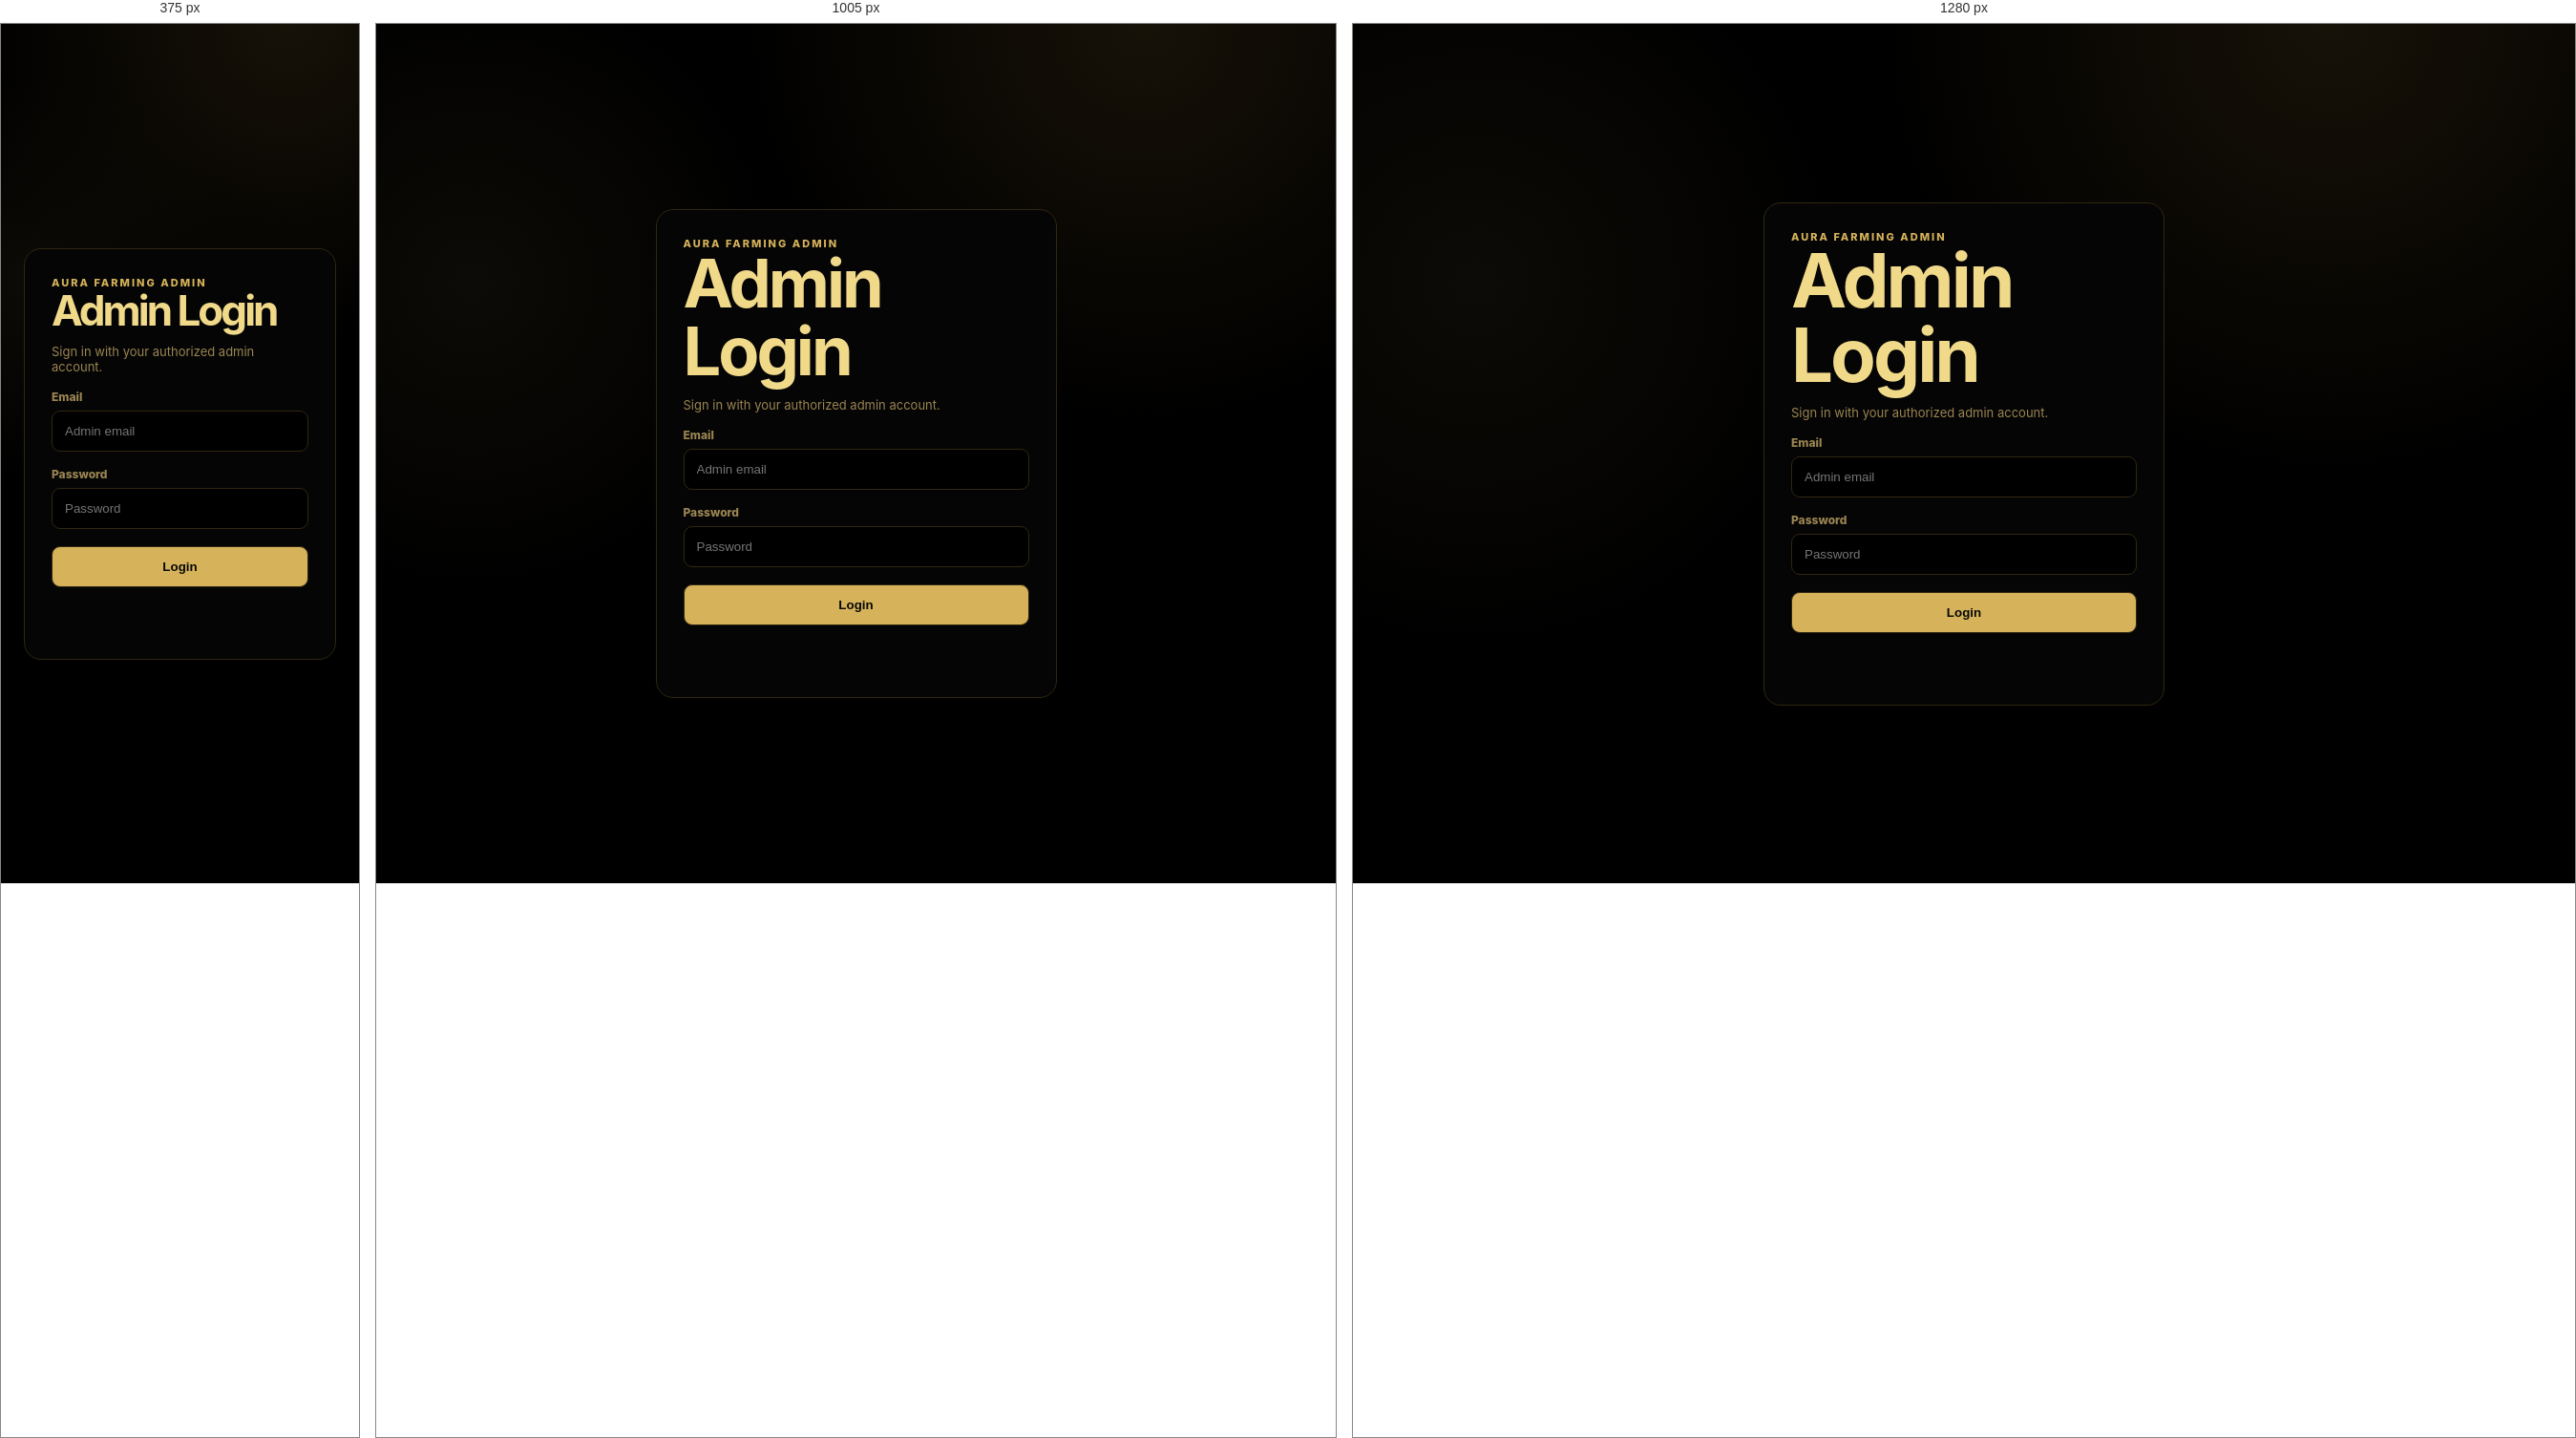
Rendered at 375 px, 1005 px and 1280 px, left to right.

<!-- file: admin.html -->
<!doctype html>
<html lang="en">
<head>
<meta charset="utf-8">
<meta name="viewport" content="width=device-width,initial-scale=1">
<title>Admin Login — Aura Farming</title>
<link rel="stylesheet" href="aura.css">
<style>
.admin-login{min-height:100vh;display:grid;place-items:center;padding:24px}
.admin-card{width:min(420px,100%);background:#050505;border:1px solid #302713;border-radius:18px;padding:28px;box-sizing:border-box}
.admin-card h1{color:#f1d98a;margin:0 0 8px}.admin-card p{color:#9b8552;font-size:13px}
.admin-card label{display:block;color:#9b8552;font-size:12px;font-weight:800;margin:16px 0 7px}
.admin-card input{width:100%;box-sizing:border-box;background:#000;color:#fff;border:1px solid #302713;border-radius:9px;padding:13px}
.admin-btn{width:100%;margin-top:18px;border:1px solid #302713;border-radius:9px;font-weight:900;cursor:pointer;padding:13px;background:#d6b35a;color:#080808}
#adminMsg{min-height:20px;margin-top:14px}.error{color:#ff9b9b!important}.success{color:#9be7b0!important}
</style>
</head>
<body>
<main class="admin-login">
<section class="admin-card">
<div class="eyebrow">AURA FARMING ADMIN</div>
<h1>Admin Login</h1>
<p>Sign in with your authorized admin account.</p>
<form id="adminLoginForm">
<label>Email</label>
<input id="adminEmail" type="email" autocomplete="username" required placeholder="Admin email">
<label>Password</label>
<input id="adminPassword" type="password" autocomplete="current-password" required placeholder="Password">
<button id="adminLoginBtn" class="admin-btn" type="submit">Login</button>
</form>
<p id="adminMsg"></p>
</section>
</main>
<script src="firebase-config.js?v=mongo1"></script>
<script>
const form=document.getElementById('adminLoginForm');
const msg=document.getElementById('adminMsg');
const btn=document.getElementById('adminLoginBtn');
form.addEventListener('submit',async e=>{
  e.preventDefault();
  msg.className='';msg.textContent='Signing in…';btn.disabled=true;
  try{
    const cred=await ceAuth.signInWithEmailAndPassword(
      document.getElementById('adminEmail').value.trim(),
      document.getElementById('adminPassword').value
    );
    const token=await cred.user.getIdToken(true);
    const response=await fetch('/api/admin/payments',{headers:{Authorization:'Bearer '+token},cache:'no-store'});
    if(response.status===403){await ceAuth.signOut();throw new Error('Admin access required.');}
    if(response.status===401){await ceAuth.signOut();throw new Error('Admin authentication failed. Please login again.');}
    if(!response.ok){const data=await response.json().catch(()=>({}));throw new Error(data.error||'Could not verify admin access.');}
    msg.className='success';msg.textContent='Admin login successful. Opening admin panel…';
    setTimeout(()=>location.replace('admin-panel.html'),250);
  }catch(err){
    msg.className='error';msg.textContent=err.message||'Login failed.';btn.disabled=false;
  }
});
ceAuth.onAuthStateChanged(async user=>{
  if(!user)return;
  try{
    const token=await user.getIdToken(true);
    const r=await fetch('/api/admin/payments',{headers:{Authorization:'Bearer '+token},cache:'no-store'});
    if(r.ok){msg.className='success';msg.textContent='Admin already logged in. Opening admin panel…';setTimeout(()=>location.replace('admin-panel.html'),250);}
  }catch{}
});
</script>
</body>
</html>


/* @media block from aura.css */
@media(max-width:1250px){.top-links{gap:10px}.top-links>a{display:none}.top-links>a:first-child{display:inline}.top-links{padding-left:0}}

/* @media block from aura.css */
@media(max-width:760px){.hero{grid-template-columns:1fr;padding-top:60px}.grid,.stats,.rules,.orders{grid-template-columns:1fr}.nav{height:82px;padding:0 4%}.menu-toggle{left:4%;top:14px}.top-links{display:none}.auth-nav{right:4%;top:14px}.auth-nav .btn.small{padding:8px 11px}.brand{top:8px;font-size:19px}.brand-mark{width:34px;height:34px}}

/* @media block from aura.css */
@media(max-width:760px){
 .profile-panel{grid-template-columns:auto 1fr;gap:14px}
 .profile-actions{grid-column:1/-1}
 .profile-actions .btn{flex:1}
 .profile-main h2{font-size:22px}
 .profile-avatar{width:58px;height:58px}
 .auth-nav .profile-nav span:last-child{display:none}
}

/* @media block from aura.css */
@media(max-width:760px){
 .profile-menu{right:4%;top:66px;width:230px}
.auth-nav .profile-nav{width:42px;height:42px}.profile-nav-avatar{width:42px;height:42px}
 .menu-toggle{top:74px}
}

/* @media block from aura.css */
@media(max-width:760px){
 .profile-menu{top:62px;right:4%;width:min(340px,82vw);padding:14px 0}
 .profile-menu-user{padding:8px 18px 14px}
 .profile-menu-links a,.profile-language{padding-left:18px;padding-right:18px}
 .profile-logout{padding-left:18px!important}
}